Run: headless pygame with SDL's dummy video driver; simulated clock (each Clock.tick advances the game by its frame time, no real sleeping); random seed 0; keys injected as events and as key.get_pressed() state; mouse plan: one left click at the window centre at the start of phase 2, then a move to the lower-right quarter at the start of phase 3.
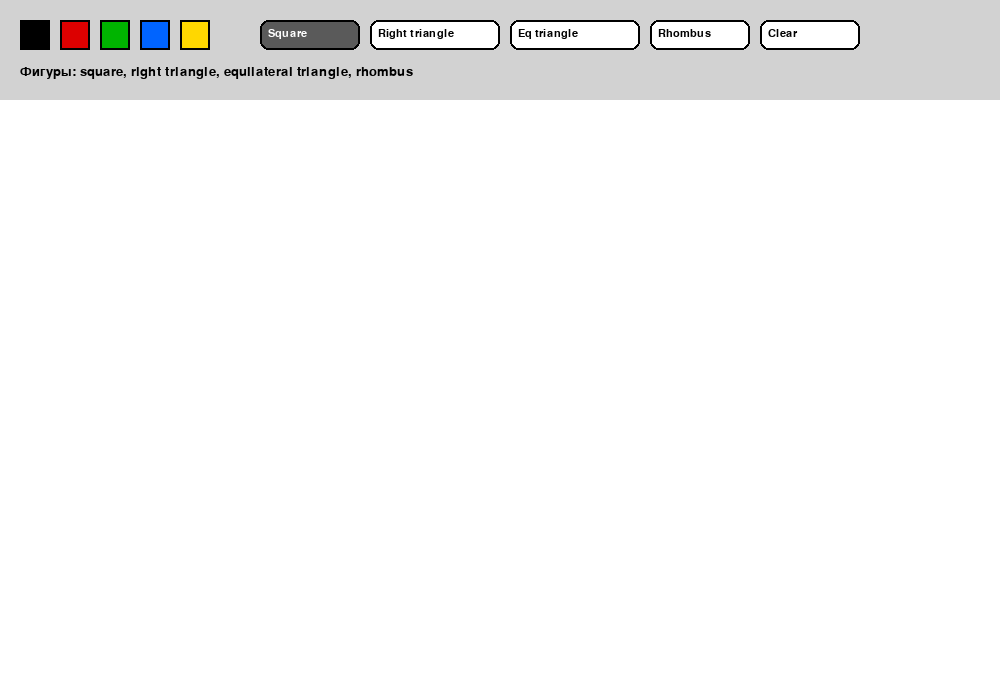
Frame 1 of 4 · flips 1–60 · no input
Frame 2 of 4 · flips 61–180 · clicked the window centre · tapped SPACE, RETURN · held RIGHT (→), D · screen unchanged from frame 1, image omitted
Frame 3 of 4 · flips 181–300 · moved the mouse to the lower-right quarter · held DOWN (↓), S · screen unchanged from frame 2, image omitted
Frame 4 of 4 · flips 301–420 · held LEFT (←), A, UP (↑), W · screen unchanged from frame 3, image omitted

The pygame program that drew these frames:

import pygame
import math
import sys

pygame.init()

WIDTH = 1000
HEIGHT = 700
TOOLBAR_HEIGHT = 100

screen = pygame.display.set_mode((WIDTH, HEIGHT))
pygame.display.set_caption("Practice 11 - Paint")

font = pygame.font.SysFont("Arial", 20)
small_font = pygame.font.SysFont("Arial", 16)

# цвета
WHITE = (255, 255, 255)
BLACK = (0, 0, 0)
RED = (220, 0, 0)
GREEN = (0, 180, 0)
BLUE = (0, 100, 255)
YELLOW = (255, 215, 0)
GRAY = (210, 210, 210)
DARK_GRAY = (90, 90, 90)

canvas = pygame.Surface((WIDTH, HEIGHT - TOOLBAR_HEIGHT))
canvas.fill(WHITE)

current_color = BLACK
tool = "square"
drawing = False
start_pos = None

# кнопки цветов
color_buttons = [
    (BLACK, pygame.Rect(20, 20, 30, 30)),
    (RED, pygame.Rect(60, 20, 30, 30)),
    (GREEN, pygame.Rect(100, 20, 30, 30)),
    (BLUE, pygame.Rect(140, 20, 30, 30)),
    (YELLOW, pygame.Rect(180, 20, 30, 30)),
]

# кнопки инструментов
tool_buttons = {
    "square": pygame.Rect(260, 20, 100, 30),
    "right_triangle": pygame.Rect(370, 20, 130, 30),
    "eq_triangle": pygame.Rect(510, 20, 130, 30),
    "rhombus": pygame.Rect(650, 20, 100, 30),
    "clear": pygame.Rect(760, 20, 100, 30)
}


def draw_toolbar():
    pygame.draw.rect(screen, GRAY, (0, 0, WIDTH, TOOLBAR_HEIGHT))

    # рисуем кнопки цветов
    for color, rect in color_buttons:
        pygame.draw.rect(screen, color, rect)
        pygame.draw.rect(screen, BLACK, rect, 2)

    # рисуем кнопки инструментов
    for name, rect in tool_buttons.items():
        if tool == name:
            fill = DARK_GRAY
            text_color = WHITE
        else:
            fill = WHITE
            text_color = BLACK

        pygame.draw.rect(screen, fill, rect, border_radius=8)
        pygame.draw.rect(screen, BLACK, rect, 2, border_radius=8)

        if name == "square":
            text = "Square"
        elif name == "right_triangle":
            text = "Right triangle"
        elif name == "eq_triangle":
            text = "Eq triangle"
        elif name == "rhombus":
            text = "Rhombus"
        else:
            text = "Clear"

        label = small_font.render(text, True, text_color)
        screen.blit(label, (rect.x + 8, rect.y + 8))

    info = font.render("Фигуры: square, right triangle, equilateral triangle, rhombus", True, BLACK)
    screen.blit(info, (20, 65))


def handle_toolbar_click(pos):
    global current_color, tool

    for color, rect in color_buttons:
        if rect.collidepoint(pos):
            current_color = color
            return

    for name, rect in tool_buttons.items():
        if rect.collidepoint(pos):
            if name == "clear":
                canvas.fill(WHITE)
            else:
                tool = name
            return


def draw_square(surface, color, start, end):
    x1, y1 = start
    x2, y2 = end

    side = min(abs(x2 - x1), abs(y2 - y1))

    if x2 >= x1:
        x = x1
    else:
        x = x1 - side

    if y2 >= y1:
        y = y1
    else:
        y = y1 - side

    pygame.draw.rect(surface, color, (x, y, side, side), 2)


def draw_right_triangle(surface, color, start, end):
    x1, y1 = start
    x2, y2 = end

    # прямоугольный треугольник
    points = [(x1, y1), (x1, y2), (x2, y2)]
    pygame.draw.polygon(surface, color, points, 2)


def draw_equilateral_triangle(surface, color, start, end):
    x1, y1 = start
    x2, y2 = end

    # строим примерно равносторонний треугольник
    side = abs(x2 - x1)
    if side < 1:
        side = 1

    height = int((math.sqrt(3) / 2) * side)

    if y2 < y1:
        height = -height

    points = [
        (x1, y1),
        (x1 + side, y1),
        (x1 + side // 2, y1 - height)
    ]

    pygame.draw.polygon(surface, color, points, 2)


def draw_rhombus(surface, color, start, end):
    x1, y1 = start
    x2, y2 = end

    center_x = (x1 + x2) // 2
    center_y = (y1 + y2) // 2

    points = [
        (center_x, y1),
        (x2, center_y),
        (center_x, y2),
        (x1, center_y)
    ]

    pygame.draw.polygon(surface, color, points, 2)


def draw_preview(mouse_pos):
    if not drawing or start_pos is None:
        return

    if mouse_pos[1] < TOOLBAR_HEIGHT:
        return

    preview = canvas.copy()
    end_pos = (mouse_pos[0], mouse_pos[1] - TOOLBAR_HEIGHT)

    if tool == "square":
        draw_square(preview, current_color, start_pos, end_pos)
    elif tool == "right_triangle":
        draw_right_triangle(preview, current_color, start_pos, end_pos)
    elif tool == "eq_triangle":
        draw_equilateral_triangle(preview, current_color, start_pos, end_pos)
    elif tool == "rhombus":
        draw_rhombus(preview, current_color, start_pos, end_pos)

    screen.blit(preview, (0, TOOLBAR_HEIGHT))


running = True
while running:
    screen.fill(WHITE)
    draw_toolbar()

    mouse_pos = pygame.mouse.get_pos()

    for event in pygame.event.get():
        if event.type == pygame.QUIT:
            running = False

        elif event.type == pygame.MOUSEBUTTONDOWN:
            if event.button == 1:
                if event.pos[1] <= TOOLBAR_HEIGHT:
                    handle_toolbar_click(event.pos)
                else:
                    drawing = True
                    start_pos = (event.pos[0], event.pos[1] - TOOLBAR_HEIGHT)

        elif event.type == pygame.MOUSEBUTTONUP:
            if event.button == 1 and drawing:
                drawing = False

                if event.pos[1] > TOOLBAR_HEIGHT:
                    end_pos = (event.pos[0], event.pos[1] - TOOLBAR_HEIGHT)

                    if tool == "square":
                        draw_square(canvas, current_color, start_pos, end_pos)
                    elif tool == "right_triangle":
                        draw_right_triangle(canvas, current_color, start_pos, end_pos)
                    elif tool == "eq_triangle":
                        draw_equilateral_triangle(canvas, current_color, start_pos, end_pos)
                    elif tool == "rhombus":
                        draw_rhombus(canvas, current_color, start_pos, end_pos)

    if drawing:
        draw_preview(mouse_pos)
    else:
        screen.blit(canvas, (0, TOOLBAR_HEIGHT))

    pygame.display.flip()

pygame.quit()
sys.exit()
